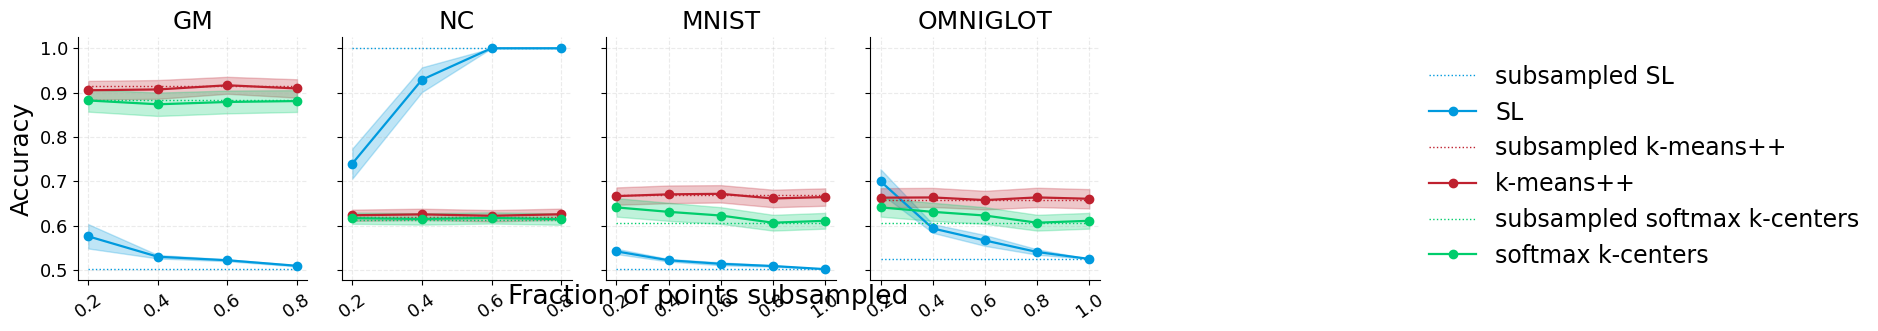

Python code for this plot:
"""
For neurips submission, unified plot format for maxcut and clustering
"""

import numpy as np
import matplotlib.pyplot as plt

magnolia_colors = ['#ff1f5b',  '#009ade', '#af58ba', '#00cd6c']

data = {
    "GM": {
        "x"  : [0.2, 0.4, 0.6, 0.8],
        "SL": {
            "baseline": 0.502,                      
            "mean"    : [0.5760, 0.5300, 0.5220, 0.5095],
            "ci"      : [0.139943, 0.020125, 0.010770, 0.007228] / np.sqrt(100) * 1.96,
        },
        "k-means++": {
            "baseline": 0.914632,
            "mean"    : [0.905248, 0.907090, 0.916470, 0.909312],
            "ci"      : [0.107829, 0.108207, 0.097537, 0.105719] / np.sqrt(100) * 1.96,
        },
        "softmax k-centers": {
            "baseline": 0.882424,
            "mean"    : [0.882266, 0.873638, 0.878878, 0.880936],
            "ci"      : [0.128776, 0.134190, 0.131322, 0.125343]/ np.sqrt(100) * 1.96,
        },
    },

    "NC": {
        "x"  : [0.2, 0.4, 0.6, 0.8],
        "SL": {
            "baseline": 1.0,
            "mean"    : [0.7400, 0.9290, 1.0000, 1.0000],
            "ci"      : [0.172858, 0.142281, 0.000000, 0.000000]/ np.sqrt(100) * 1.96,
        },
        "k-means++": {
            "baseline": 0.620462,
            "mean"    : [0.623460, 0.625480, 0.622324, 0.625704],
            "ci"      : [0.064566, 0.065145, 0.065517, 0.064743]/ np.sqrt(100) * 1.96,
        },
        "softmax k-centers": {
            "baseline": 0.612822,
            "mean"    : [0.616966, 0.615158, 0.617446, 0.614806],
            "ci"      : [0.064961, 0.065444, 0.064758, 0.065498]/ np.sqrt(100) * 1.96,
        },
    },

    "MNIST": {
        "x"  : [0.2, 0.4, 0.6, 0.8, 1.0],
        "SL": {
            "baseline": 0.502,
            "mean"    : [0.5420, 0.5220, 0.5140, 0.5090, 0.5020],
            "ci"      : [0.030594, 0.014697, 0.016384, 0.008155, 0.000000]/ np.sqrt(100) * 1.96,
        },
        "k-means++": {
            "baseline": 0.669964,
            "mean"    : [0.666662, 0.670610, 0.671832, 0.661300, 0.664496],
            "ci"      : [0.099922, 0.101882, 0.099618, 0.101106, 0.099999]/ np.sqrt(100) * 1.96,
        },
        "softmax k-centers": {
            "baseline": 0.605225,
            "mean"    : [0.641175, 0.631175, 0.622850, 0.606675, 0.611025],
            "ci"      : [0.106285, 0.104061, 0.095879, 0.090808, 0.090645]/ np.sqrt(100) * 1.96,
        },
    },

    "OMNIGLOT": {
        "x"  : [0.2, 0.4, 0.6, 0.8, 1.0],
        "SL": {
            "baseline": 0.525000,
            "mean"    : [0.700000, 0.593750, 0.566667, 0.540625, 0.525000],
            "ci"      : [0.139194, 0.050389, 0.062361, 0.031406, 0.000000]/ np.sqrt(100) * 1.96,
        },
        "k-means++": {
            "baseline": 0.657675,
            "mean"    : [0.663100, 0.663650, 0.657650, 0.663700, 0.660600],
            "ci"      : [0.109452, 0.110005, 0.107012, 0.111293, 0.111019]/ np.sqrt(100) * 1.96,
        },
        "softmax k-centers": {
            "baseline": 0.605225,
            "mean"    : [0.641175, 0.631175, 0.622850, 0.606675, 0.611025],
            "ci"      : [0.106285, 0.104061, 0.095879, 0.090808, 0.090645]/ np.sqrt(100) * 1.96,
        },
    },
}

algo_order   = ["SL", "k-means++", "softmax k-centers"]
nice_colors  = ['#0072B2', '#D55E00', '#009E73']          
nice_colors = ['#009ade', '#bf212f', '#00cd6c']
titles       = list(data.keys())

plt.rcParams.update({
    # base font
    'font.family'      : 'Times New Roman',
    'font.size'        : 16,    

    # axes
    'axes.titlesize'   : 18,   
    'axes.labelsize'   : 18,      
    'axes.spines.top'  : False,
    'axes.spines.right': False,
    'axes.grid'        : True,
    'grid.linestyle'   : '--',
    'grid.alpha'       : 0.25,

    # ticks
    'xtick.labelsize'  : 13,
    'ytick.labelsize'  : 13,

    # legend
    'legend.fontsize'  : 17,
})

def draw_panel(ax, dset):
    x = np.array(dset['x'])
    for algo, color in zip(algo_order, nice_colors):
        rec = dset[algo]
        # dotted baseline if we have one
        if rec["baseline"] is not None:
            ax.hlines(rec["baseline"], x[0], x[-1], ls=':', lw=1, color=color, label='subsampled '+algo)
        # mean curve
        ax.plot(x, rec["mean"], marker='o', lw=1.6, color=color, label=algo)
        # 95 % CI ribbon (assuming ci == ±1 sd)
        lo = np.array(rec["mean"]) - np.array(rec["ci"])
        hi = np.array(rec["mean"]) + np.array(rec["ci"])
        ax.fill_between(x, lo, hi, alpha=0.25, color=color)
    ax.set_xticks(x)
    ax.tick_params(axis='x', rotation=35)

fig, axes = plt.subplots(1, 4, figsize=(14, 3), sharey=True)
fig.subplots_adjust(left=0.05, right=0.78,  # room for legend (unchanged)
                    top=0.93, bottom=0.12,  # tighten vertical margins
                    wspace=0.15)

for ax, title in zip(axes, titles):
    draw_panel(ax, data[title])
    ax.set_title(title, pad=6
                 )

axes[0].set_ylabel('Accuracy',
                   )
fig.supxlabel('Fraction of points subsampled'
              , y=0.02)

handles, labels = axes[0].get_legend_handles_labels()
fig.legend(handles, labels,
           loc='center left',          
           bbox_to_anchor=(1.00, 0.5), 
           ncol=1,                     
           frameon=False)

# plt.show()
plt.savefig('clustering.pdf', bbox_inches='tight',   
            pad_inches=0.02)

